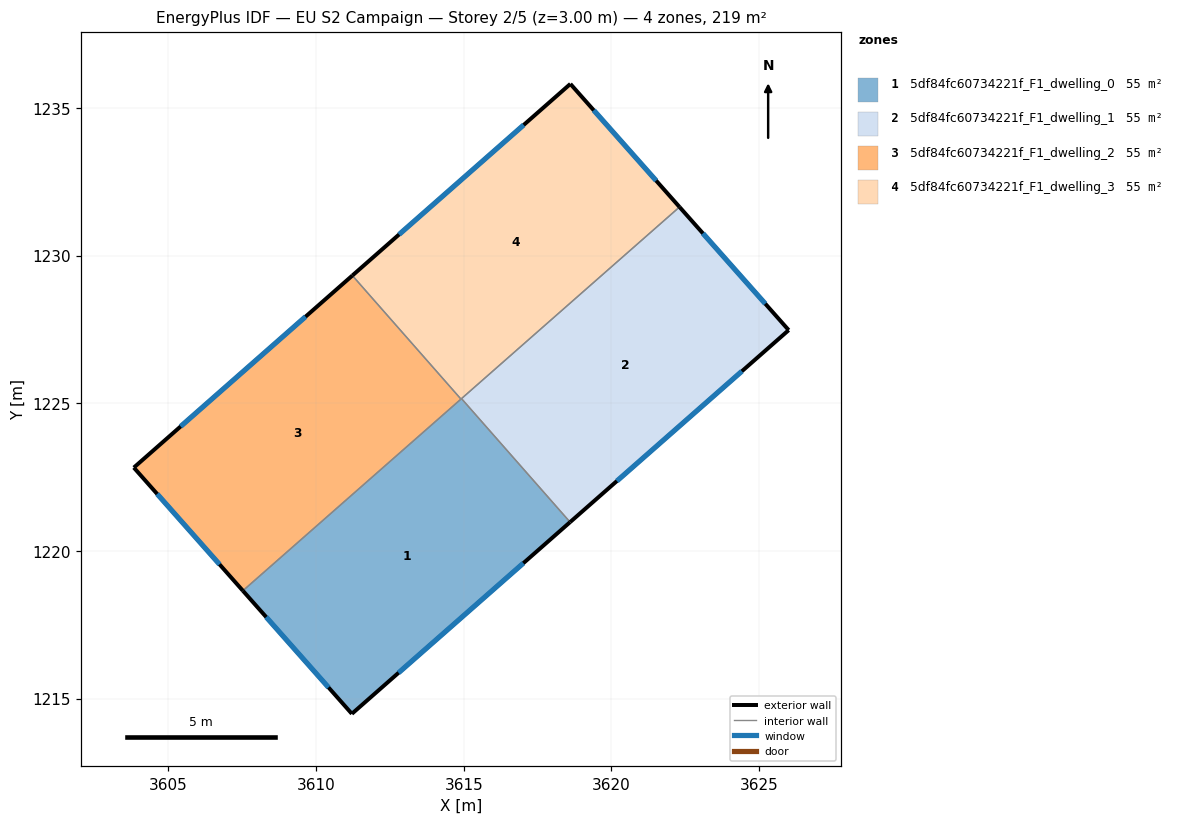
=== STOREY PLAN SPEC (per zone: floor XY polygon, exterior-wall plan segments, windows/doors) ===
zone 1: 5df84fc60734221f_F1_dwelling_0  (54.8 m²)
  floor: (3614.93, 1225.17) (3618.60, 1220.98) (3611.21, 1214.49) (3607.52, 1218.66)
  exterior wall: (3611.21, 1214.49) – (3618.60, 1220.98)  [9.8 m]
    window: (3612.80, 1215.88) – (3617.02, 1219.59)  [9.6 m²]
  exterior wall: (3607.52, 1218.66) – (3611.21, 1214.49)  [5.6 m]
    window: (3608.31, 1217.77) – (3610.42, 1215.38)  [5.5 m²]
  interior walls: 3
zone 2: 5df84fc60734221f_F1_dwelling_1  (54.8 m²)
  floor: (3622.31, 1231.65) (3626.01, 1227.48) (3618.60, 1220.98) (3614.93, 1225.17)
  exterior wall: (3618.60, 1220.98) – (3626.01, 1227.48)  [9.9 m]
    window: (3620.19, 1222.37) – (3624.42, 1226.09)  [9.7 m²]
  exterior wall: (3626.01, 1227.48) – (3622.31, 1231.65)  [5.6 m]
    window: (3625.21, 1228.38) – (3623.10, 1230.76)  [5.5 m²]
  interior walls: 2
zone 3: 5df84fc60734221f_F1_dwelling_2  (54.8 m²)
  floor: (3611.23, 1229.33) (3614.91, 1225.15) (3607.52, 1218.66) (3603.83, 1222.83)
  exterior wall: (3611.23, 1229.33) – (3603.83, 1222.83)  [9.9 m]
    window: (3609.64, 1227.94) – (3605.41, 1224.22)  [9.7 m²]
  exterior wall: (3603.83, 1222.83) – (3607.52, 1218.66)  [5.6 m]
    window: (3604.62, 1221.94) – (3606.73, 1219.55)  [5.5 m²]
  interior walls: 2
zone 4: 5df84fc60734221f_F1_dwelling_3  (54.8 m²)
  floor: (3618.61, 1235.82) (3622.31, 1231.65) (3614.91, 1225.15) (3611.23, 1229.33)
  exterior wall: (3618.61, 1235.82) – (3611.23, 1229.33)  [9.8 m]
    window: (3617.03, 1234.43) – (3612.81, 1230.72)  [9.6 m²]
  exterior wall: (3622.31, 1231.65) – (3618.61, 1235.82)  [5.6 m]
    window: (3621.52, 1232.55) – (3619.40, 1234.93)  [5.5 m²]
  interior walls: 3

=== DERIVED (storey summary) ===
Building: EU S2 Campaign
Storey: 2 of 5  (floor level z = 3.00 m)
Storey gross floor area: 219.3 m²
Zones on this storey: 4
  - 5df84fc60734221f_F1_dwelling_0: floor 54.8 m²; exterior wall 15.4 m (46.2 m²); 2 window(s) 15.1 m²; WWR 32.7%
  - 5df84fc60734221f_F1_dwelling_1: floor 54.8 m²; exterior wall 15.4 m (46.3 m²); 2 window(s) 15.1 m²; WWR 32.7%
  - 5df84fc60734221f_F1_dwelling_2: floor 54.8 m²; exterior wall 15.4 m (46.3 m²); 2 window(s) 15.1 m²; WWR 32.7%
  - 5df84fc60734221f_F1_dwelling_3: floor 54.8 m²; exterior wall 15.4 m (46.2 m²); 2 window(s) 15.1 m²; WWR 32.7%
Zone adjacency (shared interzone walls):
  - 5df84fc60734221f_F1_dwelling_0 ↔ 5df84fc60734221f_F1_dwelling_1
  - 5df84fc60734221f_F1_dwelling_0 ↔ 5df84fc60734221f_F1_dwelling_2
  - 5df84fc60734221f_F1_dwelling_0 ↔ 5df84fc60734221f_F1_dwelling_3
  - 5df84fc60734221f_F1_dwelling_1 ↔ 5df84fc60734221f_F1_dwelling_3
  - 5df84fc60734221f_F1_dwelling_2 ↔ 5df84fc60734221f_F1_dwelling_3